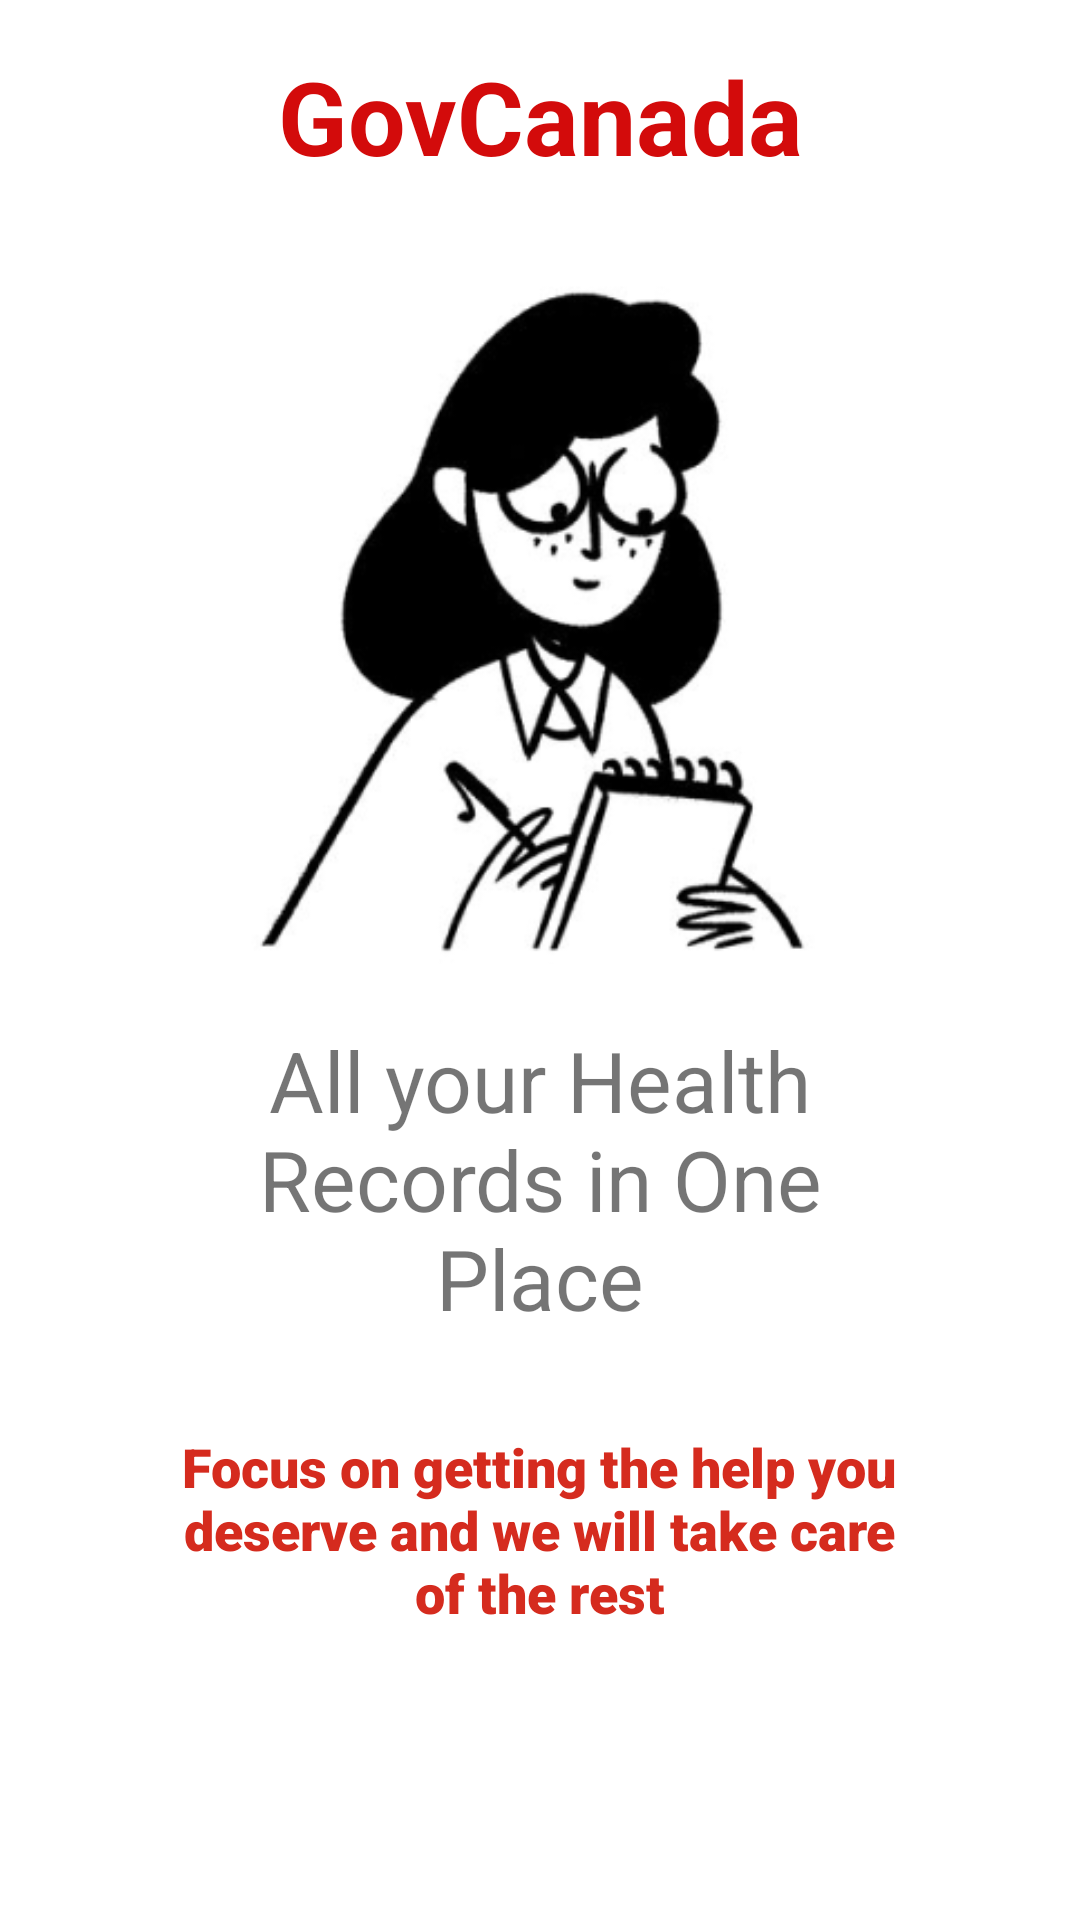

Here is an Android app screen rendered from its layout file. Give the layout XML and the strings, colors and styles it references.
<!-- AndroidManifest.xml: application theme Theme.HealthCanadaApp -->
<!-- res/layout/slides_layout.xml -->
<?xml version="1.0" encoding="utf-8"?>
<androidx.constraintlayout.widget.ConstraintLayout xmlns:android="http://schemas.android.com/apk/res/android"
    xmlns:app="http://schemas.android.com/apk/res-auto"
    xmlns:tools="http://schemas.android.com/tools"
    android:layout_width="match_parent"
    android:layout_height="match_parent">

    <ImageView
        android:id="@+id/pg1_image"
        android:layout_width="0dp"
        android:layout_height="280dp"
        android:padding="20dp"
        app:layout_constraintEnd_toEndOf="parent"
        app:layout_constraintHorizontal_bias="0.0"
        app:layout_constraintStart_toStartOf="parent"
        app:layout_constraintTop_toBottomOf="@+id/textView4"
        app:srcCompat="@drawable/image_2" />

    <TextView
        android:id="@+id/slider_head"
        android:layout_width="250dp"
        android:layout_height="wrap_content"
        android:text="All your Health Records in One Place"
        android:textAlignment="center"
        android:textSize="28sp"
        app:layout_constraintEnd_toEndOf="parent"
        app:layout_constraintStart_toStartOf="parent"
        app:layout_constraintTop_toBottomOf="@+id/pg1_image" />

    <TextView
        android:id="@+id/slider_desc"
        android:layout_width="250dp"
        android:layout_height="wrap_content"
        android:layout_marginTop="32dp"
        android:fontFamily="sans-serif-black"
        android:text="Focus on getting the help you deserve and we will take care of the rest"
        android:textAlignment="center"
        android:textColor="@color/red"
        android:textSize="18sp"
        app:layout_constraintEnd_toEndOf="parent"
        app:layout_constraintHorizontal_bias="0.496"
        app:layout_constraintStart_toStartOf="parent"
        app:layout_constraintTop_toBottomOf="@+id/slider_head" />

    <TextView
        android:id="@+id/textView4"
        android:layout_width="wrap_content"
        android:layout_height="wrap_content"
        android:layout_marginTop="16dp"
        android:text="GovCanada"
        android:textAlignment="center"
        android:textColor="#D30B0B"
        android:textSize="34sp"
        android:textStyle="bold"
        app:layout_constraintEnd_toEndOf="parent"
        app:layout_constraintStart_toStartOf="parent"
        app:layout_constraintTop_toTopOf="parent" />
</androidx.constraintlayout.widget.ConstraintLayout>
<!-- resources referenced by this layout -->
<resources>
  <color name="red"> #D52B1E</color>
  <!-- drawable image_2: png bitmap (drawable, 37207 bytes) -->
  <style name="Theme.HealthCanadaApp" parent="Theme.MaterialComponents.DayNight.NoActionBar">
          
          <item name="colorPrimary">@color/red</item>
          <item name="colorPrimaryVariant">@color/purple_700</item>
          <item name="colorOnPrimary">@color/white</item>
          
          <item name="colorSecondary">@color/teal_200</item>
          <item name="colorSecondaryVariant">@color/teal_700</item>
          <item name="colorOnSecondary">@color/black</item>
          
          <item name="android:statusBarColor" tools:targetApi="l">?attr/colorOnPrimary</item>
          
      </style>
  <color name="purple_700">#FF3700B3</color>
  <color name="white">#FFFFFFFF</color>
  <color name="teal_200">#FF03DAC5</color>
  <color name="teal_700">#FF018786</color>
  <color name="black">#FF000000</color>
</resources>
